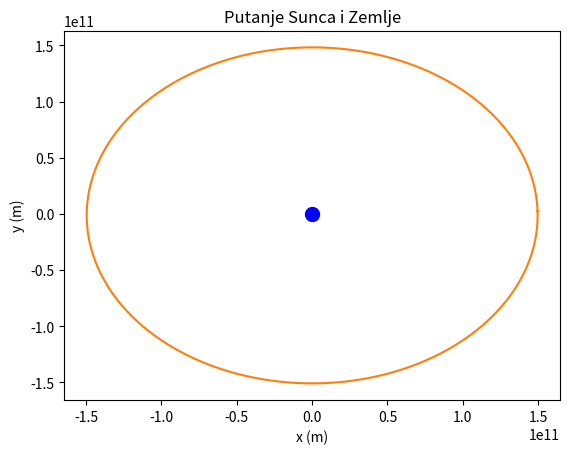

Source code (Python):
import numpy as np
import math
import matplotlib.pyplot as plt

G = 6.67408e-11
Ms = 1.989e30
Mz = 5.9742e24

Zrx = 1.496e11
Zry = 0
Zvx = 0
Zvy = 29783
Zax = 0
Zay = 0

Srx = 0
Sry = 0
Svx = 0
Svy = 0
Say = 0
Sax = 0

sunce_x = []
sunce_y = []
zemlja_x = []
zemlja_y = []

trajanje = 365.242 * 24 * 3600

korak = 60 * 60 * 24
for i in range(0, int(trajanje), korak):
    dx = Zrx - Srx
    dy = Zry - Sry
    r = math.sqrt(dx ** 2 + dy ** 2)

    if r == 0:
        Zax = 0
        Zay = 0
    else:
        Zax = -G * Ms * dx / r**3
        Zay = -G * Ms * dy / r**3

    Zvx = Zvx + Zax * korak
    Zvy = Zvy + Zay * korak

    Zrx = Zrx + Zvx * korak
    Zry = Zry + Zvy * korak

    if r == 0:
        Sax = 0
        Say = 0
    else:
        Sax = -G * Mz * (-dx) / r**3
        Say = -G * Mz * (-dy) / r**3

    Svx = Svx + Sax * korak
    Svy = Svy + Say * korak

    Srx = Srx + Svx * korak
    Sry = Sry + Svy * korak

    sunce_x.append(Srx)
    sunce_y.append(Sry)
    zemlja_x.append(Zrx)
    zemlja_y.append(Zry)

plt.plot(sunce_x, sunce_y)
plt.plot(zemlja_x, zemlja_y)
plt.scatter(sunce_x[0], sunce_y[0], color="blue", s=100)
plt.xlabel("x (m)")
plt.ylabel("y (m)")
plt.title("Putanje Sunca i Zemlje")
plt.show()